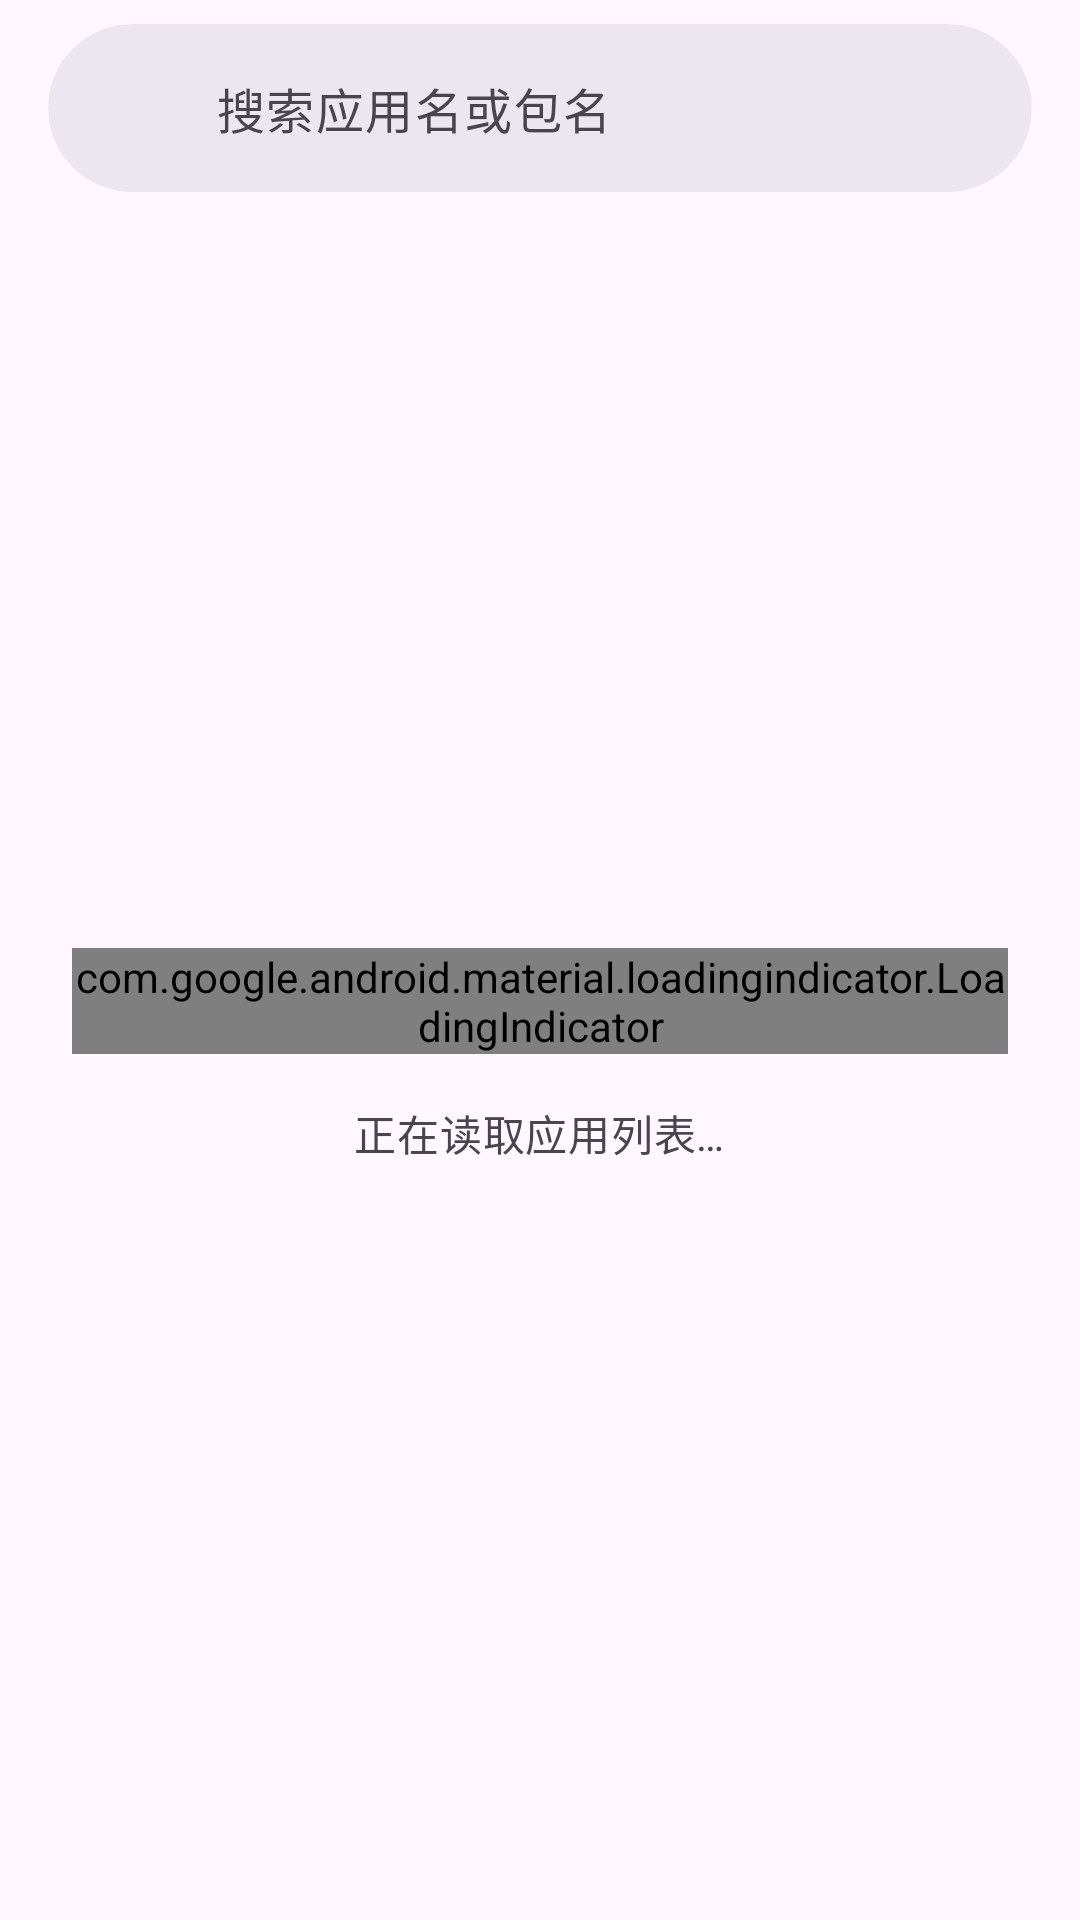

Android layout source for this screen:
<!-- AndroidManifest.xml: application theme Theme.MiuiPerfectIcons -->
<!-- res/layout/view_app_selection.xml -->
<?xml version="1.0" encoding="utf-8"?>
<LinearLayout xmlns:android="http://schemas.android.com/apk/res/android"
    xmlns:app="http://schemas.android.com/apk/res-auto"
    android:layout_width="match_parent"
    android:layout_height="match_parent"
    android:focusableInTouchMode="true"
    android:importantForAccessibility="no"
    android:orientation="vertical">

    
    <com.google.android.material.card.MaterialCardView
        android:id="@+id/searchLayout"
        style="@style/Widget.Material3.CardView.Filled"
        android:layout_width="match_parent"
        android:layout_height="wrap_content"
        android:layout_marginStart="16dp"
        android:layout_marginTop="8dp"
        android:layout_marginEnd="16dp"
        android:stateListAnimator="@null"
        app:cardBackgroundColor="?attr/colorSurfaceContainerHigh"
        app:cardCornerRadius="28dp"
        app:cardElevation="0dp"
        app:cardUseCompatPadding="false">

        <LinearLayout
            android:layout_width="match_parent"
            android:layout_height="wrap_content"
            android:gravity="center_vertical"
            android:minHeight="56dp"
            android:orientation="horizontal"
            android:paddingStart="16dp"
            android:paddingEnd="4dp">

            <ImageView
                android:layout_width="24dp"
                android:layout_height="24dp"
                android:layout_marginEnd="16dp"
                android:contentDescription="@null"
                android:src="@drawable/ic_search"
                app:tint="?attr/colorOnSurfaceVariant" />

            <androidx.appcompat.widget.AppCompatEditText
                android:id="@+id/search"
                style="@style/TextAppearance.Material3.BodyLarge"
                android:layout_width="0dp"
                android:layout_height="wrap_content"
                android:layout_weight="1"
                android:background="@null"
                android:hint="@string/search_apps"
                android:imeOptions="actionSearch"
                android:importantForAutofill="no"
                android:inputType="text"
                android:maxLines="1"
                android:minHeight="56dp"
                android:paddingStart="0dp"
                android:paddingEnd="12dp"
                android:singleLine="true"
                android:textColor="?attr/colorOnSurface"
                android:textColorHint="?attr/colorOnSurfaceVariant" />

            <com.google.android.material.button.MaterialButton
                android:id="@+id/clearSearch"
                style="@style/Widget.Material3.Button.IconButton"
                android:layout_width="48dp"
                android:layout_height="48dp"
                android:contentDescription="@string/clear_search"
                android:visibility="gone"
                app:icon="@drawable/ic_close"
                app:iconTint="?attr/colorOnSurfaceVariant" />
        </LinearLayout>
    </com.google.android.material.card.MaterialCardView>

    <FrameLayout
        android:layout_width="match_parent"
        android:layout_height="0dp"
        android:layout_weight="1">

        <androidx.recyclerview.widget.RecyclerView
            android:id="@+id/apps"
            android:layout_width="match_parent"
            android:layout_height="match_parent"
            android:clipToPadding="false"
            android:paddingBottom="24dp" />

        <LinearLayout
            android:id="@+id/loading"
            android:layout_width="wrap_content"
            android:layout_height="wrap_content"
            android:layout_gravity="center"
            android:gravity="center"
            android:orientation="vertical"
            android:padding="24dp">

            <com.google.android.material.loadingindicator.LoadingIndicator
                android:id="@+id/loadingIndicator"
                android:layout_width="wrap_content"
                android:layout_height="wrap_content"
                android:importantForAccessibility="no" />

            <TextView
                style="@style/TextAppearance.Material3.BodyMedium"
                android:layout_width="wrap_content"
                android:layout_height="wrap_content"
                android:layout_marginTop="16dp"
                android:gravity="center"
                android:text="@string/loading_apps"
                android:textColor="?attr/colorOnSurfaceVariant" />
        </LinearLayout>

        <TextView
            android:id="@+id/empty"
            style="@style/TextAppearance.Material3.BodyMedium"
            android:layout_width="match_parent"
            android:layout_height="wrap_content"
            android:layout_gravity="center"
            android:gravity="center"
            android:padding="24dp"
            android:textColor="?attr/colorOnSurfaceVariant"
            android:visibility="gone" />
    </FrameLayout>
</LinearLayout>
<!-- resources referenced by this layout -->
<resources>
  <string name="clear_search">清除搜索内容</string>
  <string name="loading_apps">正在读取应用列表…</string>
  <string name="search_apps">搜索应用名或包名</string>
  <style name="Theme.MiuiPerfectIcons" parent="Theme.Material3.DayNight.NoActionBar">
          
          <item name="android:windowBackground">?attr/colorSurface</item>
      </style>
</resources>
